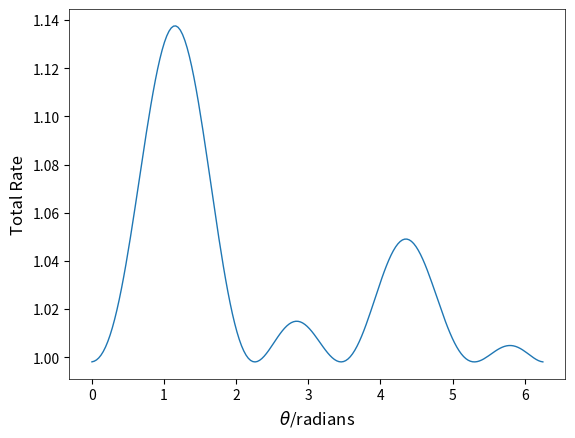

Source code (Python):
# -*- coding: utf-8 -*-
"""
Created on Mon Apr 12 23:31:50 2021

[redacted]
"""

# Imports, initialisations, and physical constants



import numpy as np

import matplotlib.pyplot as plt



iunit = (0+1j)

hbar = 1.054e-34 #SI

ke = 8.99e9 #SI

lightspeed = 299792458 #SI





# Functions



def delta(i,j):

    if i==j:

        return 1.0

    else:

        return 0.0



def alpha_D(i,j):

    return mu_00D[i]*mu_0bD[j]/(e_gap+iunit*damping_D0)\
        +mu_00D[j]*mu_0bD[i]/(e_gap-e_photon+iunit*damping_D0)\
            +mu_0bD[i]*mu_bbD[j]/(iunit*damping_Db)\
                +mu_0bD[j]*mu_bbD[i]/(-e_photon+iunit*damping_Db)



def alpha_A(i,j):

    return mu_b0A[i]*mu_00A[j]/(e_photon+iunit*damping_A0)\
        +mu_b0A[j]*mu_00A[i]/(iunit*damping_A0)\
            +mu_bbA[i]*mu_b0A[j]/(-e_gap+e_photon+iunit*damping_Ab)\
                +mu_bbA[j]*mu_b0A[i]/(-e_gap+iunit*damping_Ab)



def alpha_T(i,j):

    return mu_00T[i]*mu_00T[j]/(e_photon+iunit*damping_T0)\
        +mu_00T[j]*mu_00T[i]/(-e_photon+iunit*damping_T0)\
            +mu_0bT[i]*mu_b0T[j]/(-e_gap+e_photon+iunit*damping_Tb)\
                +mu_0bT[j]*mu_b0T[i]/(-e_gap-e_photon+iunit*damping_Tb)



def eta_DA(m,i,j):

    return delta(i,j)-m*R_DA[i]*R_DA[j]*R_DAs**-2

def eta_DT(m,i,j):

    return delta(i,j)-m*R_DT[i]*R_DT[j]*R_DTs**-2

def eta_AT(m,i,j):

    return delta(i,j)-m*R_AT[i]*R_AT[j]*R_ATs**-2



def V_kDA(i,j):

    return ((ref_index**2+2)/(3*ref_index))**2*R_DAs**-3*ke**-1\
        *np.exp(iunit*kw*R_DAs*ref_index.real-kw*R_DAs*ref_index.imag)\
            *(eta_DA(3,i,j)+kw*R_DAs*ref_index.imag*eta_DA(3,i,j)\
              +kw**2*R_DAs**2*(ref_index.imag**2-ref_index.real**2)*eta_DA(1,i,j)\
                  -iunit*kw*R_DAs*ref_index.real*eta_DA(3,i,j)-2*iunit*kw**2*R_DAs**2*ref_index.real*ref_index.imag*eta_DA(1,i,j))



def V_0DT(i,j):

    return ((ref_index**2+2)/(3*ref_index))**2*R_DAs**-3*ke**-1*eta_DT(3,i,j)



def V_kDT(i,j):

    return ((ref_index**2+2)/(3*ref_index))**2*R_DTs**-3*ke**-1\
        *np.exp(iunit*kw*R_DTs*ref_index.real-kw*R_DTs*ref_index.imag)\
            *(eta_DT(3,i,j)+kw*R_DTs*ref_index.imag*eta_DT(3,i,j)\
              +kw**2*R_DTs**2*(ref_index.imag**2-ref_index.real**2)*eta_DT(1,i,j)\
                  -iunit*kw*R_DTs*ref_index.real*eta_DT(3,i,j)-2*iunit*kw**2*R_DTs**2*ref_index.real*ref_index.imag*eta_DT(1,i,j))



def V_0AT(i,j):

    return ((ref_index**2+2)/(3*ref_index))**2*R_ATs**-3*ke**-1*eta_AT(3,i,j)



def V_kAT(i,j):

    return ((ref_index**2+2)/(3*ref_index))**2*R_ATs**-3*ke**-1\
        *np.exp(iunit*kw*R_ATs*ref_index.real-kw*R_ATs*ref_index.imag)\
            *(eta_AT(3,i,j)+kw*R_ATs*ref_index.imag*eta_AT(3,i,j)\
              +kw**2*R_ATs**2*(ref_index.imag**2-ref_index.real**2)*eta_AT(1,i,j)\
                  -iunit*kw*R_ATs*ref_index.real*eta_AT(3,i,j)-2*iunit*kw**2*R_ATs**2*ref_index.real*ref_index.imag*eta_AT(1,i,j))





# Parameters



fermi_pre = 1.0  #2*pi*rho/hbar

e_gap = 6.32e-19 #J transition energy

ref_index = 1.1+iunit*0.1



mu_base = 3.33e-29 #Cm

mu_00D = [mu_base, 0.0, 0.0]

mu_0bD = [mu_base, 0.0, 0.0]

mu_b0D = [mu_base, 0.0, 0.0]

mu_bbD = [mu_base, 0.0, 0.0]



mu_00A = [mu_base*0.707, mu_base*0.707, 0.0]

mu_0bA = [mu_base*0.707, mu_base*0.707, 0.0]

mu_b0A = [mu_base*0.707, mu_base*0.707, 0.0]

mu_bbA = [mu_base*0.707, mu_base*0.707, 0.0]



damping_D0 = 1.5e-20*e_gap

damping_Db = 1.5e-20*e_gap

damping_A0 = 1.5e-20*e_gap

damping_Ab = 1.5e-20*e_gap

damping_T0 = 1.5e-20*e_gap

damping_Tb = 1.5e-20*e_gap



R_DA = [0.0, 0.0, 1.4e-9]

R_DT = [0.0, 0.0, 0.7e-9]





# Calculations



R_AT = [R_DA[0]-R_DT[0], R_DA[1]-R_DT[1], R_DA[2]-R_DT[2]]

R_DAs = np.sqrt(R_DA[0]**2+R_DA[1]**2+R_DA[2]**2)

R_DTs = np.sqrt(R_DT[0]**2+R_DT[1]**2+R_DT[2]**2)

R_ATs = np.sqrt(R_AT[0]**2+R_AT[1]**2+R_AT[2]**2)



e_photon = e_gap #Exact resonance

kw = e_photon/(hbar*lightspeed)



abscissa_list = []

da_da = []

da_tda = []

da_dat = []

da_dta = []

tda_tda = []

tda_dat = []

tda_dta = []

dat_dat = []

dat_dta = []

dta_dta = []



for iteration in range(0,200):



    theta = 6.2824*iteration/200.0

    mu_00T = [mu_base*np.sin(theta), mu_base*np.cos(theta), 0.0]

    mu_0bT = [mu_base*np.sin(theta), mu_base*np.cos(theta), 0.0]

    mu_b0T = [mu_base*np.sin(theta), mu_base*np.cos(theta), 0.0]

    mu_bbT = [mu_base*np.sin(theta), mu_base*np.cos(theta), 0.0]



    mDA_list = []

    for i in range(3):

        for j in range(3):

            mDA_list.append(mu_0bD[i] * V_kDA(i,j) * mu_b0A[j])

    M_DA = sum(mDA_list)



    mTDA_list = []

    for i in range(3):

        for j in range(3):

            for k in range(3):

                for l in range(3):

                    mTDA_list.append(mu_00T[i] * V_0DT(i,j) * alpha_D(j,k) * V_kDA(k,l) * mu_b0A[l])

    M_TDA = sum(mTDA_list)



    mDAT_list = []

    for i in range(3):

        for j in range(3):

            for k in range(3):

                for l in range(3):

                    mDAT_list.append(mu_0bD[i] * V_kDA(i,j) * alpha_A(j,k) * V_0AT(k,l) * mu_00T[l])

    M_DAT = sum(mDAT_list)



    mDTA_list = []

    for i in range(3):

        for j in range(3):

            for k in range(3):

                for l in range(3):

                    mDTA_list.append(mu_0bD[i] * V_kDT(i,j) * alpha_T(j,k) * V_kAT(k,l) * mu_b0A[l])

    M_DTA = sum(mDTA_list)



    abscissa_list.append(theta)

    da_da.append(1.0)

    da_tda.append(2*(M_DA*(M_TDA.real-iunit*M_TDA.imag)).real/abs(M_DA)**2)

    da_dat.append(2*(M_DA*(M_DAT.real-iunit*M_DAT.imag)).real/abs(M_DA)**2)

    da_dta.append(2*(M_DA*(M_DTA.real-iunit*M_DTA.imag)).real/abs(M_DA)**2)

    tda_tda.append(abs(M_TDA)**2/abs(M_DA)**2)

    tda_dat.append(2*(M_TDA*(M_DAT.real-iunit*M_DAT.imag)).real/abs(M_DA)**2)

    tda_dta.append(2*(M_TDA*(M_DTA.real-iunit*M_DTA.imag)).real/abs(M_DA)**2)

    dat_dat.append(abs(M_DAT)**2/abs(M_DA)**2)

    dat_dta.append(2*(M_DAT*(M_DTA.real-iunit*M_DTA.imag)).real/abs(M_DA)**2)

    dta_dta.append(abs(M_DTA)**2/abs(M_DA)**2)





plt.rc('font', size=12)          # controls default text sizes

plt.rc('axes', titlesize=12,labelsize=8,linewidth=0.5)     # fontsize of the axes title,labels and linewidth for subplots

plt.rc('xtick', labelsize=10)    # fontsize of the tick labels

plt.rc('ytick', labelsize=10)    # fontsize of the tick labels

plt.rc('legend', fontsize=10)

plt.rc('lines', markersize=2,markeredgewidth=0.2,linewidth=1.0)

plt.xlabel(r'$\theta$/radians',fontsize=12)

plt.ylabel('Total Rate',fontsize=12)







#plt.plot(abscissa_list,da_da,label='DA pure')

#plt.plot(abscissa_list,da_tda,label='DA:TDA')

#plt.plot(abscissa_list,da_dat,label='DA:DAT')

#plt.plot(abscissa_list,da_dta,label='DA:DTA')

#plt.plot(abscissa_list,tda_tda,label='TDA pure')

#plt.plot(abscissa_list,tda_dat,label='TDA:DAT')

#plt.plot(abscissa_list,tda_dta,label='TDA:DTA')

#plt.plot(abscissa_list,dat_dat,label='DAT pure')

#plt.plot(abscissa_list,dat_dta,label='DAT:DTA')

#plt.plot(abscissa_list,dta_dta,label='DTA pure')



total_rate = []

for i in range(0,200):

    total_rate.append(da_da[i]+da_tda[i]+da_dat[i]+da_dta[i]+tda_tda[i]+tda_dat[i]+tda_dta[i]+dat_dat[i]+dat_dta[i]+dta_dta[i])

plt.plot(abscissa_list,total_rate,label='Total rate')



#plt.legend()

plt.show()



plt.savefig('./fig_1b.png')
